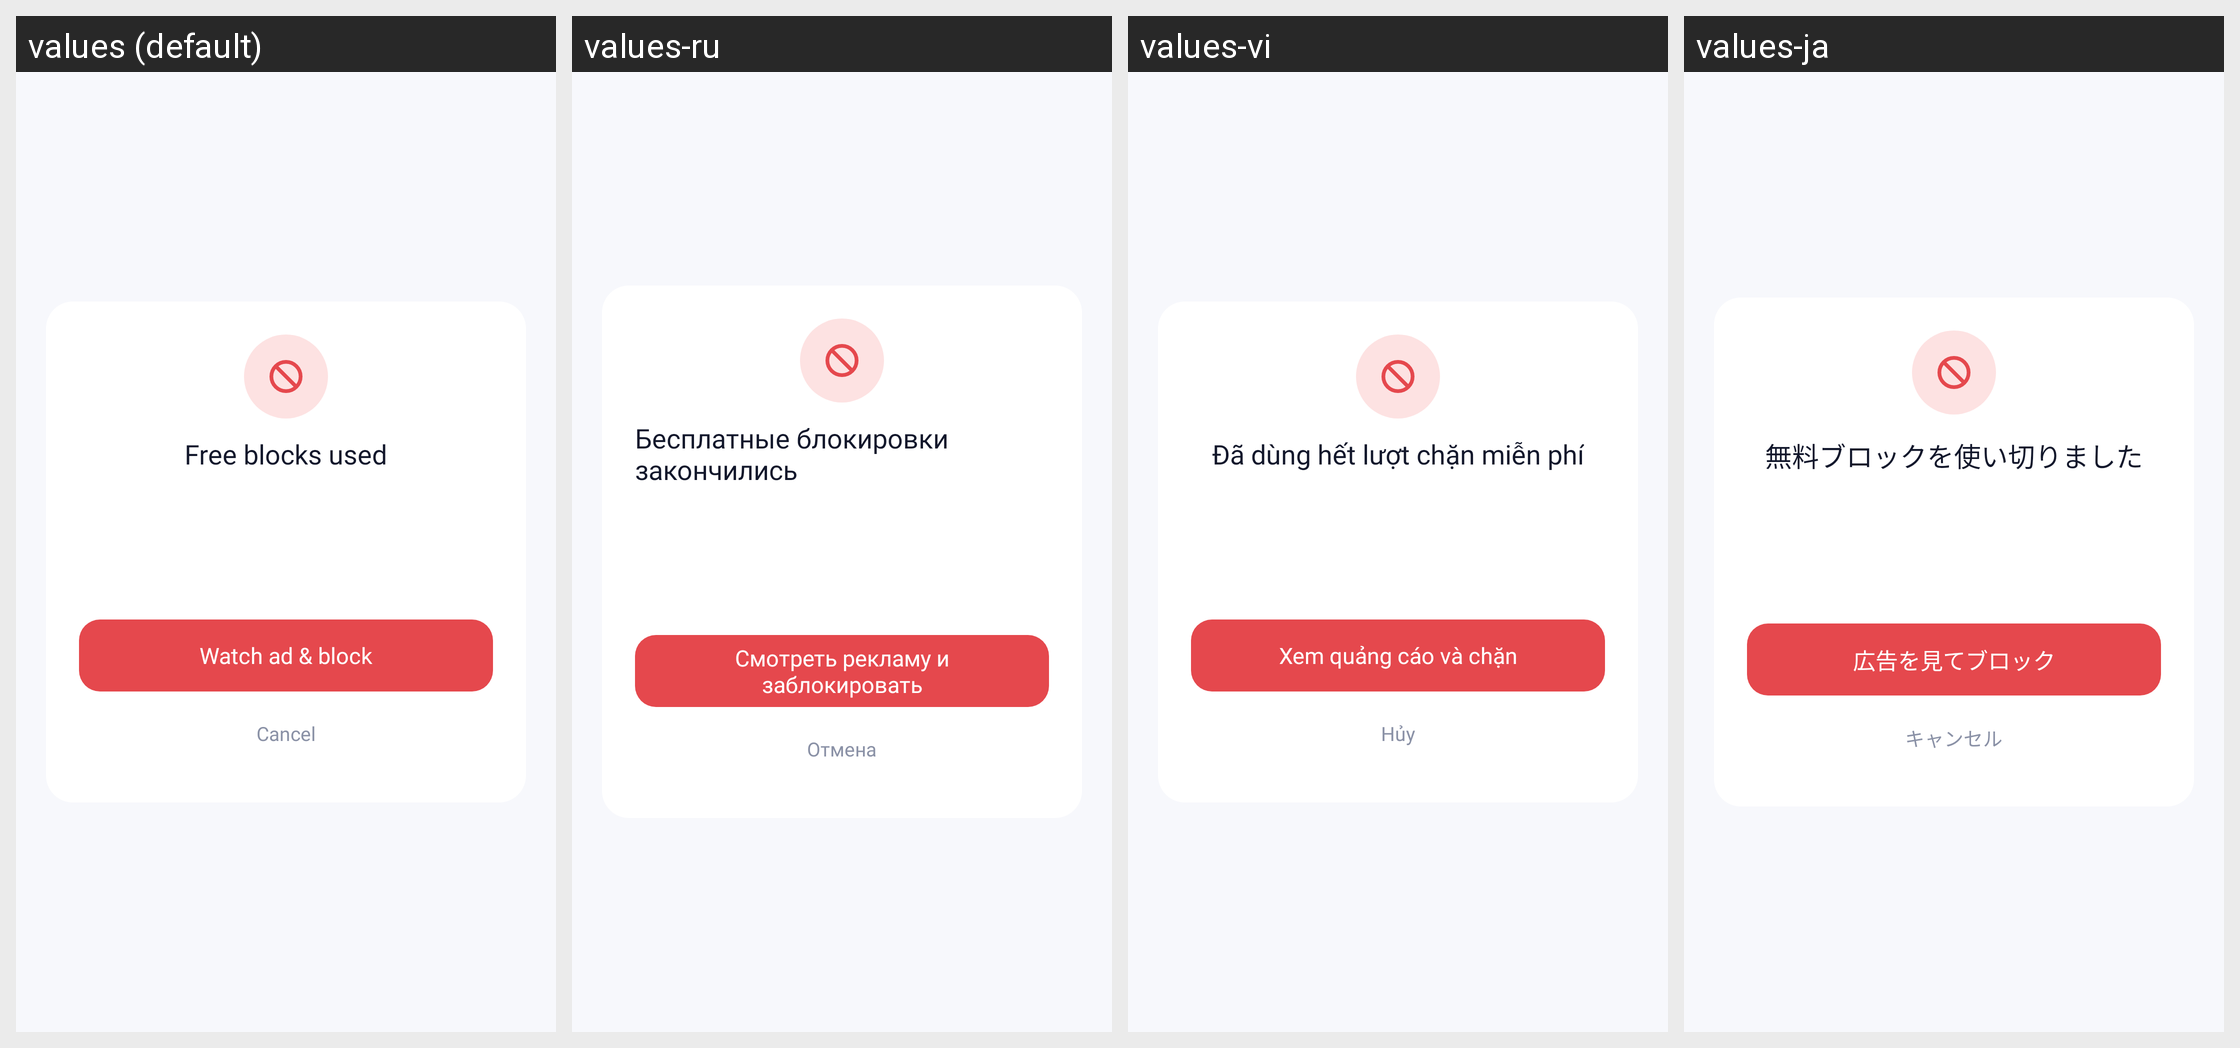

Here is an Android app screen in its default locale and in the app's own translations. Write out the translated-string differences for the strings that appear on this screen.
Android screen res/layout/dialog_block_unlock.xml rendered under 4 locales, left to right: values (default), values-ru, values-vi, values-ja. Device: Nexus 5 (rendered at 1080×1920; each locale shown at half size, 540×960, under a caption strip naming it); theme Theme.CallerIDPhoneLookup.
Other locales in the repository, not shown: values-ar, values-es, values-fr, values-hi, values-pt, values-th, values-tr, values-zh.
Strings drawn on this screen, with the default value and each locale's value (text and hints the layout hard-codes, and strings that could not be matched under every locale, appear in the picture but are not listed):

block_unlock_title
  values: Free blocks used
  values-ru: Бесплатные блокировки закончились
  values-vi: Đã dùng hết lượt chặn miễn phí
  values-ja: 無料ブロックを使い切りました

block_unlock_button
  values: Watch ad & block
  values-ru: Смотреть рекламу и заблокировать
  values-vi: Xem quảng cáo và chặn
  values-ja: 広告を見てブロック

action_cancel
  values: Cancel
  values-ru: Отмена
  values-vi: Hủy
  values-ja: キャンセル
